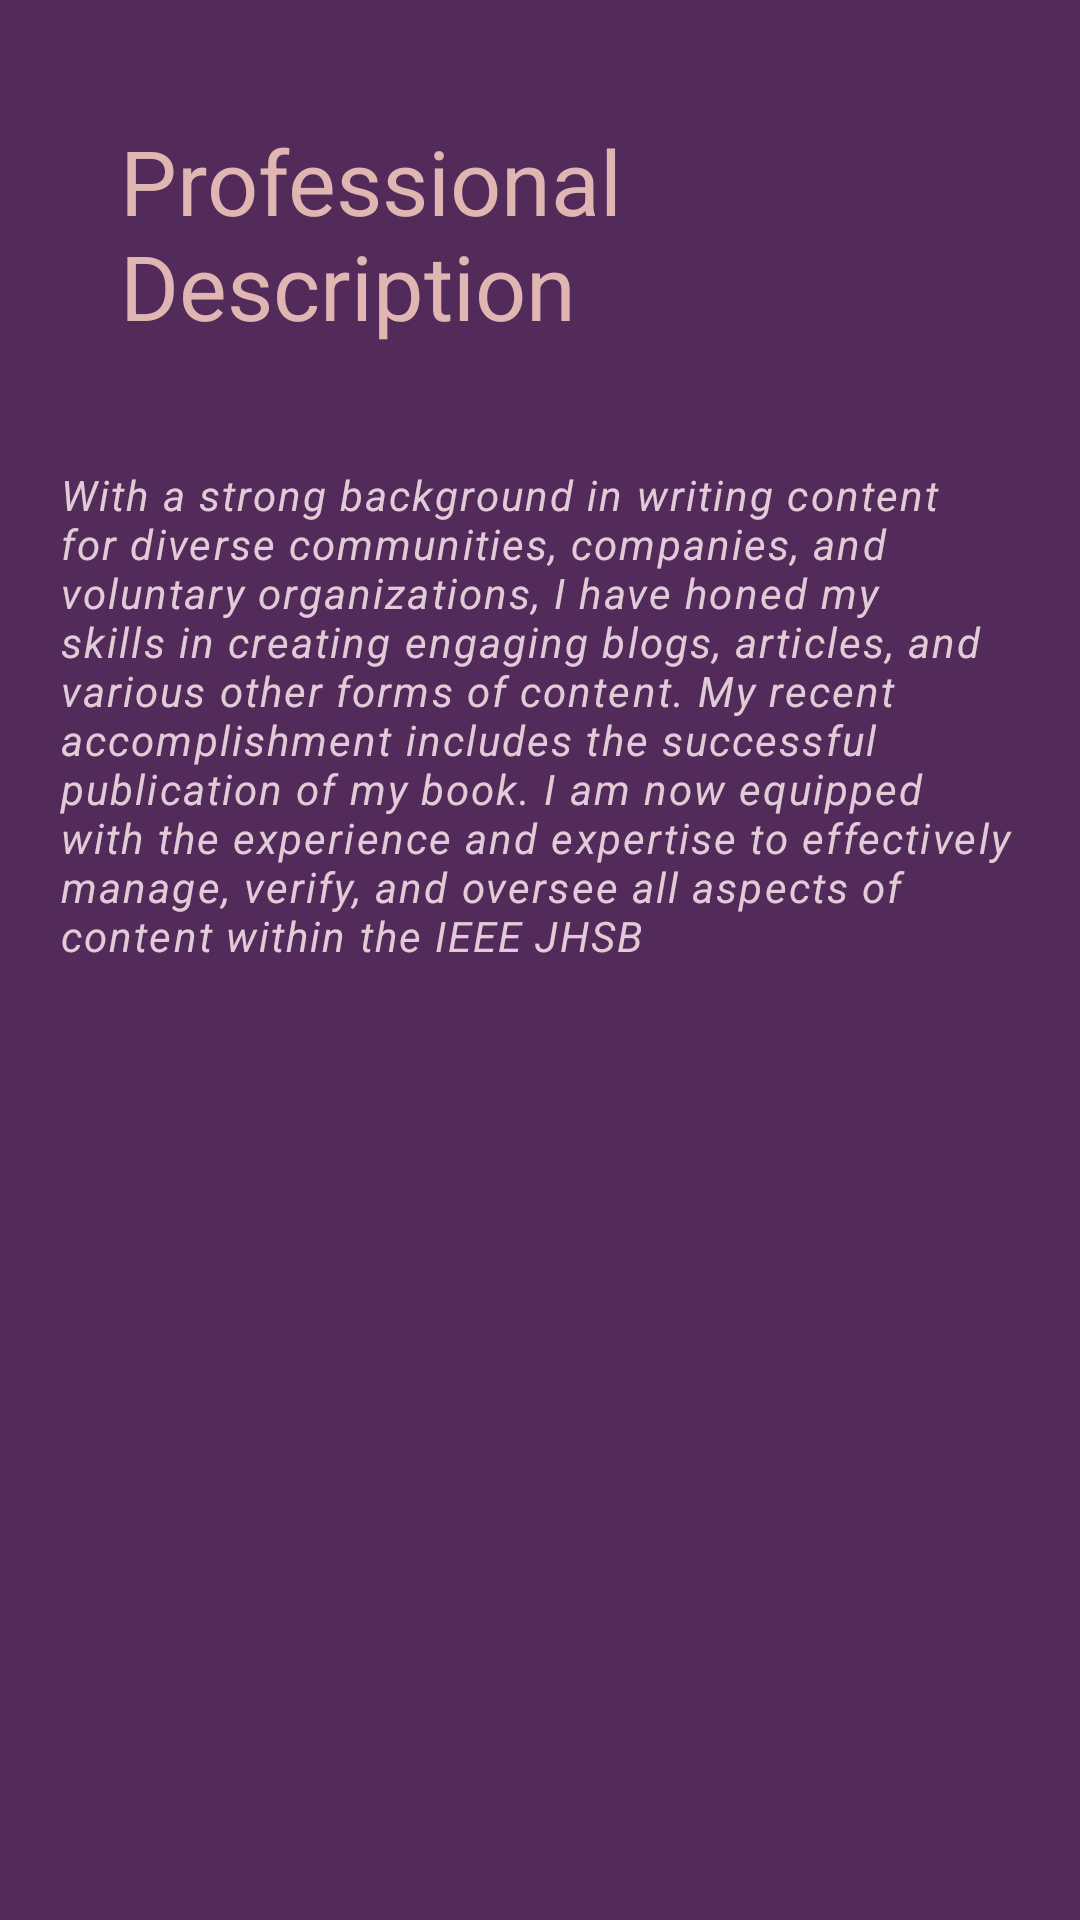

Write the Android layout XML for this screen, with the resource values it uses.
<!-- AndroidManifest.xml: application theme Theme.PortFolio -->
<!-- res/layout/activity_professional.xml -->
<?xml version="1.0" encoding="utf-8"?>
<LinearLayout xmlns:android="http://schemas.android.com/apk/res/android"
    xmlns:app="http://schemas.android.com/apk/res-auto"
    xmlns:tools="http://schemas.android.com/tools"
    android:id="@+id/main"
    android:layout_width="match_parent"
    android:layout_height="match_parent"
    tools:context=".ProfessionalActivity"
    android:orientation="vertical"
android:background="#522B5B"
    >


    <TextView
        android:layout_width="wrap_content"
        android:layout_height="wrap_content"
        android:textSize="30sp"
        android:textColor="#DFB6B2"
        android:layout_margin="20dp"
        android:layout_gravity="center_horizontal"
        android:text="Professional Description"
        android:padding="20dp"
        >

    </TextView>

    <TextView
        android:layout_width="wrap_content"
        android:layout_height="wrap_content"
        android:textColor="#E1CBD7"
        android:textStyle="italic"
        android:layout_marginLeft="20dp"
        android:letterSpacing="0.05"
        android:fontFamily="sans-serif"
        android:layout_marginRight="20dp"
        android:text="@string/professionalDescription"
        >

    </TextView>

</LinearLayout>
<!-- resources referenced by this layout -->
<resources>
  <string name="professionalDescription">With a strong background in writing content for diverse communities, companies, and voluntary organizations, I have honed my skills in creating engaging blogs, articles, and various other forms of content. My recent accomplishment includes the successful publication of my book. I am now equipped with the experience and expertise to effectively manage, verify, and oversee all aspects of content within the IEEE JHSB</string>
  <style name="Theme.PortFolio" parent="Base.Theme.PortFolio" />
  <style name="Base.Theme.PortFolio" parent="Theme.Material3.DayNight.NoActionBar">
          
          
      </style>
</resources>
